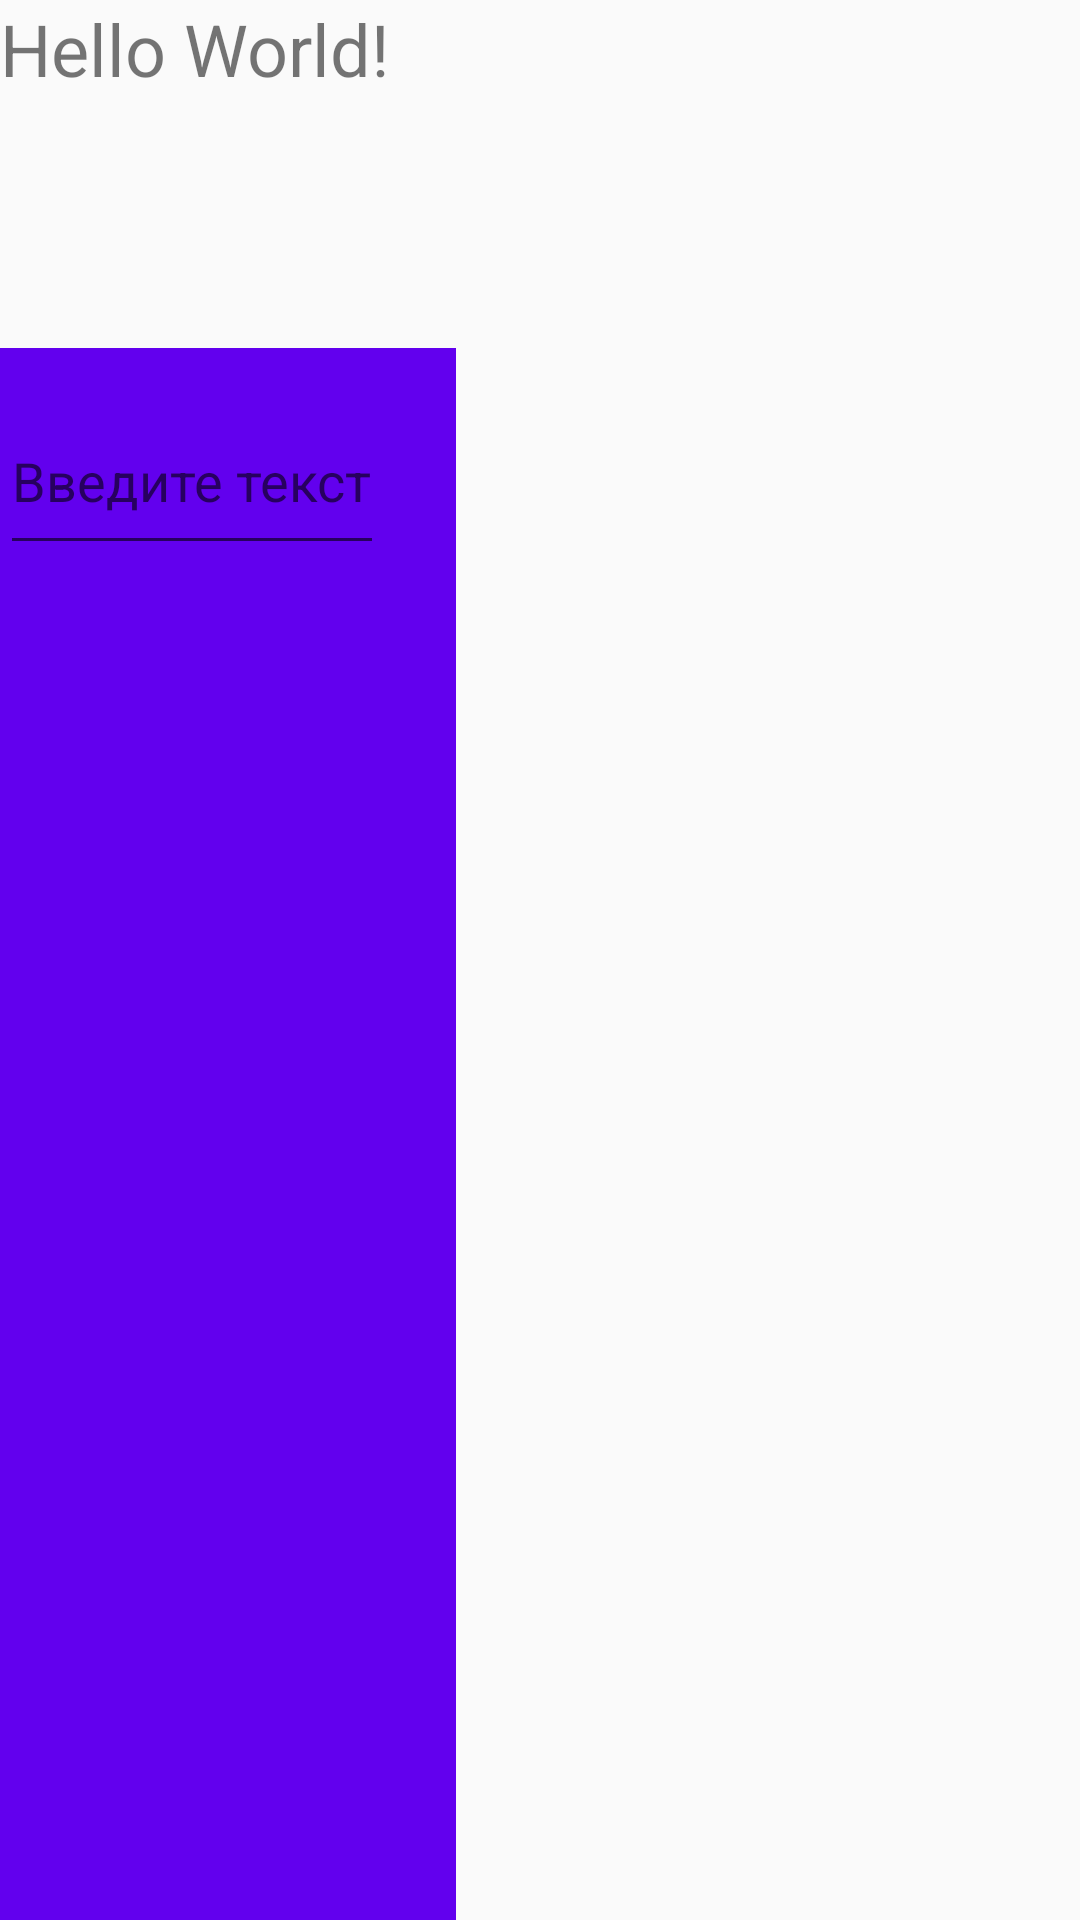

Write the Android layout XML for this screen, with the resource values it uses.
<!-- AndroidManifest.xml: application theme AppTheme -->
<!-- res/layout/activity_main.xml -->
<?xml version="1.0" encoding="utf-8"?>
<LinearLayout
    xmlns:android="http://schemas.android.com/apk/res/android"
    xmlns:app="http://schemas.android.com/apk/res-auto"
    xmlns:tools="http://schemas.android.com/tools"
    android:layout_width="match_parent"
    android:layout_height="match_parent"
    tools:context=".MainActivity"
    android:orientation="vertical">

    <TextView
        android:id="@+id/tv_text"
        android:layout_width="match_parent"
        android:layout_height="100dp"
        android:text="Hello World!"
        android:layout_gravity="center"
        app:layout_constraintBottom_toBottomOf="parent"
        app:layout_constraintLeft_toLeftOf="parent"
        app:layout_constraintRight_toRightOf="parent"
        app:layout_constraintTop_toTopOf="parent"
        android:textSize="@dimen/spacing_large_24"/>

    <ImageView
        android:id="@+id/iv_bender"
        android:layout_width="match_parent"
        android:layout_height="0dp"
        android:src="@drawable/bander_dance2"
        android:layout_weight="1"/>


    <LinearLayout
        android:layout_height="match_parent"
        android:layout_width="wrap_content"
        android:orientation="horizontal"
        android:background="@color/color_primary"
        android:layout_marginTop="@dimen/font_normal_16">

        <EditText
            android:id="@+id/et_message"
            android:layout_width="0dp"
            android:layout_height="wrap_content"
            android:layout_weight="1"
            android:lines="1"
            android:textColor="@color/color_gray_light"
            android:hint="Введите текст"
            android:paddingTop="@dimen/font_normal_16"
            android:paddingBottom="@dimen/font_normal_16"
            android:layout_marginTop="@dimen/font_normal_16"
            android:layout_marginBottom="@dimen/font_normal_16"/>

        <ImageView
            android:id="@+id/iv_sender"
            android:layout_width="@dimen/spacing_large_24"
            android:layout_height="@dimen/spacing_large_24"
            android:src="@drawable/ic_baseline_send_24"/>

    </LinearLayout>



</LinearLayout>
<!-- resources referenced by this layout -->
<resources>
  <color name="color_gray_light">#D81B60</color>
  <color name="color_primary">#6200EE</color>
  <dimen name="font_normal_16">16sp</dimen>
  <dimen name="spacing_large_24">24dp</dimen>
  <!-- drawable bander_dance2: jpg bitmap (drawable, 32299 bytes) -->
  <style name="AppTheme" parent="Theme.AppCompat.Light.NoActionBar">
          
          <item name="colorPrimary">@color/color_primary</item>
          <item name="colorPrimaryDark">@color/color_primaryDark</item>
          <item name="colorAccent">@color/color_accent</item>
      </style>
  <color name="color_primaryDark">#3700B3</color>
  <color name="color_accent">#D81B60</color>
</resources>
